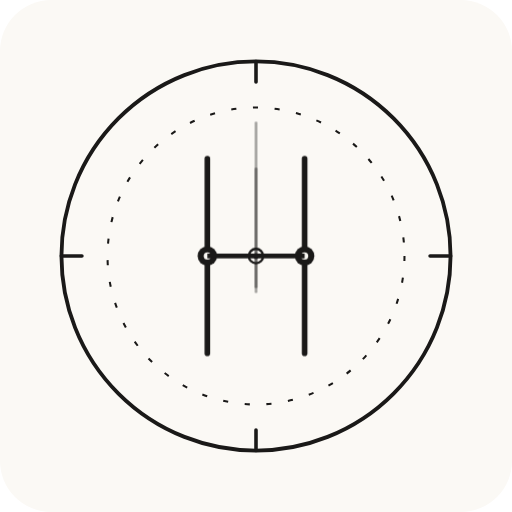
t = 0.00 s
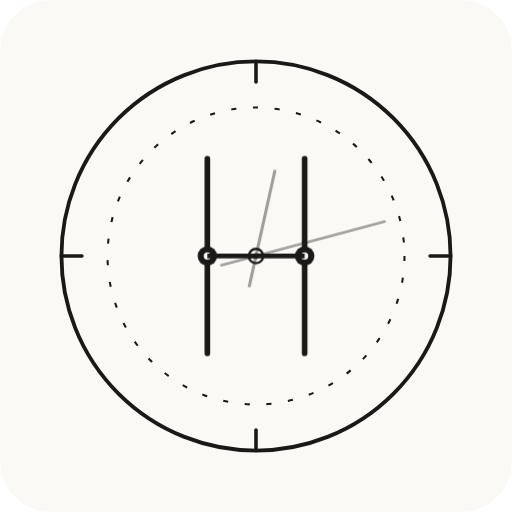
t = 1.67 s
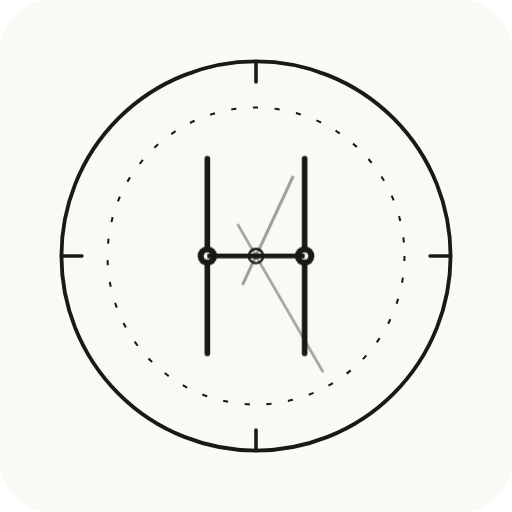
t = 3.33 s
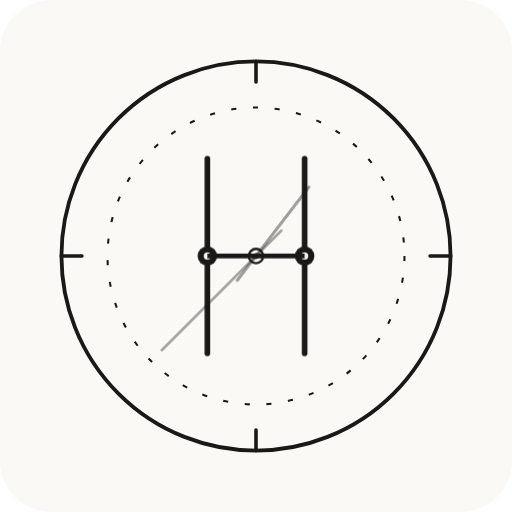
t = 5.00 s
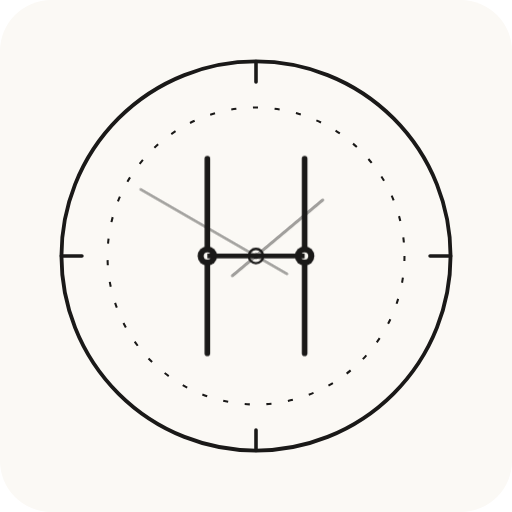
t = 6.67 s
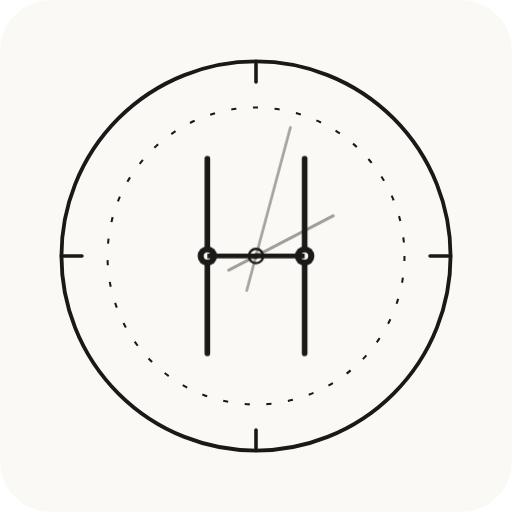
t = 8.33 s

The animated SVG that drew these frames (rendered in a browser with its animation timeline set to each time). Animation: 2 CSS @keyframes rules; frames cover the first 8.33 s, repeats indefinitely.

<svg color="#1A1918" height="100%" viewBox="0 0 200 200" width="100%" xmlns="http://www.w3.org/2000/svg">
<defs>
<style>
      @keyframes rotateMinute {
        from { transform: rotate(0deg); }
        to { transform: rotate(360deg); }
      }
      @keyframes rotateHour {
        from { transform: rotate(0deg); }
        to { transform: rotate(360deg); }
      }
      .minute-hand-group {
        transform-origin: 100px 100px;
        animation: rotateMinute 8s linear infinite;
      }
      .hour-hand-group {
        transform-origin: 100px 100px;
        animation: rotateHour 48s linear infinite;
      }
      @media (prefers-reduced-motion: reduce) {
        .minute-hand-group, .hour-hand-group {
          animation: none;
        }
      }
    </style>
</defs>
<!-- Clean background for maximum clarity and export -->
<rect fill="#FBF9F5" height="200" rx="20" width="200"></rect>
<g transform="translate(100, 100)">
<!-- Fine Outer Dial Bezel (thin 1.4px) -->
<circle cx="0" cy="0" fill="none" r="76" stroke="#1A1918" stroke-width="1.5"></circle>
<!-- Delicate cardinal dial indices (12, 3, 6, 9) -->
<line stroke="#1A1918" stroke-linecap="round" stroke-width="1.4" x1="0" x2="0" y1="-76" y2="-68"></line>
<line stroke="#1A1918" stroke-linecap="round" stroke-width="1.4" x1="76" x2="68" y1="0" y2="0"></line>
<line stroke="#1A1918" stroke-linecap="round" stroke-width="1.4" x1="0" x2="0" y1="76" y2="68"></line>
<line stroke="#1A1918" stroke-linecap="round" stroke-width="1.4" x1="-76" x2="-68" y1="0" y2="0"></line>
<!-- Fine perimeter dashed minutes track ring -->
<circle cx="0" cy="0" fill="none" r="58" stroke="#1A1918" stroke-dasharray="2 6.5" stroke-width="0.8"></circle>
</g>
<!-- ROTATING BACKGROUND WATCH HANDS (Pivot at center 100, 100) -->
<!-- Rotating Hour Hand -->
<g class="hour-hand-group" opacity="0.4">
<!-- Hour Hand needle pointing upward initially with counterweight -->
<line stroke="#1A1918" stroke-linecap="round" stroke-width="1.2" x1="100" x2="100" y1="100" y2="66"></line>
<line stroke="#1A1918" stroke-linecap="round" stroke-width="1.2" x1="100" x2="100" y1="100" y2="112"></line>
</g>
<!-- Rotating Minute Hand -->
<g class="minute-hand-group" opacity="0.4">
<!-- Minute Hand needle extending further toward track with counterweight -->
<line stroke="#1A1918" stroke-linecap="round" stroke-width="1.0" x1="100" x2="100" y1="100" y2="48"></line>
<line stroke="#1A1918" stroke-linecap="round" stroke-width="1.0" x1="100" x2="100" y1="100" y2="114"></line>
</g>
<!-- Static Center Pinion for background hands -->
<circle cx="100" cy="100" fill="none" r="2.8" stroke="#1A1918" stroke-width="0.9"></circle>
<circle cx="100" cy="100" fill="#1A1918" r="1.1"></circle>
<!-- FOREGROUND: Twin Pivot Watch Hand Assembly Forming 'H' (Static Monogram Core) -->
<g transform="translate(100, 100)">
<!-- Left Watch Hand Pillar -->
<line stroke="#1A1918" stroke-linecap="round" stroke-width="2.2" x1="-19" x2="-19" y1="-38" y2="38"></line>
<!-- Left center pinion / jewel collar -->
<circle cx="-19" cy="0" fill="#1A1918" r="3.8"></circle>
<circle cx="-19" cy="0" fill="#FBF9F5" r="1.4"></circle>
<!-- Right Watch Hand Pillar -->
<line stroke="#1A1918" stroke-linecap="round" stroke-width="2.2" x1="19" x2="19" y1="-38" y2="38"></line>
<!-- Right center pinion / jewel collar -->
<circle cx="19" cy="0" fill="#1A1918" r="3.8"></circle>
<circle cx="19" cy="0" fill="#FBF9F5" r="1.4"></circle>
<!-- Horizontal Connecting Bridge Hand linking both pivots to complete 'H' -->
<line stroke="#1A1918" stroke-width="1.9" x1="-19" x2="19" y1="0" y2="0"></line>
</g>
</svg>
